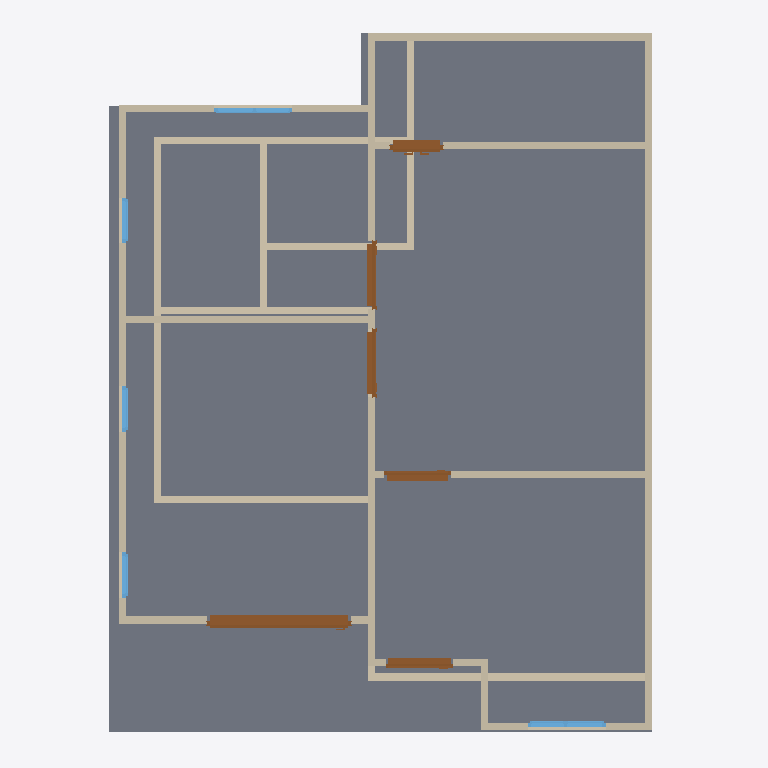
Plan cut of the same IFC building model at storey '2F' (level 3.00 m, cut at 4.40 m), seen from above with north up, elements coloured by IFC class: 25 walls (beige), 6 doors (brown), 5 windows (light blue), 1 slab (grey). Cut surfaces are drawn darker.
Extent 10.0 m × 10.0 m × 7.1 m (x, y, z). Storeys (2): GF at 0.00 m; 2F at 3.00 m. Elements (51): 28 IfcWall, 10 IfcDoor, 10 IfcWindow, 2 IfcSlab, 1 IfcRoof.

HEADER;
FILE_DESCRIPTION(('ViewDefinition[DesignTransferView]'),'2;1');
FILE_NAME('s03-activity.ifc','2026-10-16T13:51:36+08:00',(''),(''),'IfcOpenShell 0.8.5-post1','Bonsai 0.8.5-post1','Nobody');
FILE_SCHEMA(('IFC4'));
ENDSEC;
DATA;
#1=IFCPROJECT('0c2e_uAUz85xtfXeH39j5S',$,'My Project',$,$,$,$,(#10,#22),#5);
#27=IFCSITE('3$Bg$UoBzFbxxcy3drPTAv',$,'My Site',$,$,#50,$,$,$,$,$,$,$,$);
#33=IFCBUILDING('0lGblv8vHEbR$8HBBlMGLD',$,'My Building',$,$,#56,$,$,$,$,$,$);
#39=IFCBUILDINGSTOREY('1oSAoOeTzEoByctmuP9H55',$,'2F',$,$,#6298,$,$,$,$);
#63=IFCBUILDINGSTOREY('1nMldQpvD9mQqe26tb4d3B',$,'GF',$,$,#79,$,$,$,$);
#6417=IFCSLAB('1d7xOiAVH6l9mw3E5nXR6W',$,'Slab',$,$,#6424,#6431,$,$);
#6467=IFCWALL('09mZAc_Qv60xtBOLy6jptO',$,'Wall',$,$,#7149,#6474,$,$);
#6568=IFCWALL('1Sqx4DpMvFgQy1N0_ai$Uo',$,'Wall',$,$,#6957,#6574,$,$);
#293=IFCWALL('1Q37xIzYbF$QvNnmalhMR2',$,'Wall',$,$,#568,#299,$,$);
#11729=IFCWALL('2SlGUztvv70RhXoOYSkeRG',$,'Wall',$,$,#11785,#11735,$,$);
#127=IFCWALL('2Jf53unwjEGhm6zFUlKlgH',$,'Wall',$,$,#1159,#135,$,$);
#10584=IFCDOOR('2FtbrS6l13Gu43oom$ustb',$,'Door',$,$,#11283,#10592,$,1.9797351360321045,2.023233413696289,$,.SLIDING_TO_LEFT.,$);
#7239=IFCWALL('2ROMZOeFb1QxEs4r1f5f0A',$,'Wall',$,$,#7250,#7245,$,$);
#268=IFCWALL('3ILP7Aa$v9qfHzykRTNQ8m',$,'Wall',$,$,#279,#274,$,$);
#7163=IFCWALL('0scWWCmAHDkAzc74sP_Fwp',$,'Wall',$,$,#7174,#7169,$,$);
#7201=IFCWALL('0717oSXRfDE8WLbeAT9Qxj',$,'Wall',$,$,#7403,#7207,$,$);
#318=IFCWALL('3POH9UDOj2UBZIODWWaAZF',$,'Wall',$,$,#600,#324,$,$);
#703=IFCWALL('1lCIy5xF57HBpdn5YwUGYA',$,'Wall',$,$,#714,#709,$,$);
#6543=IFCWALL('0FsB8P2jfAoxt9IVtlaMvG',$,'Wall',$,$,#6554,#6549,$,$);
#7277=IFCWALL('25f8txsCzBSfdd06OcsOs4',$,'Wall',$,$,#7288,#7283,$,$);
#808=IFCWALL('28f6SJAXHA_8QK3Ucshpcg',$,'Wall',$,$,#850,#814,$,$);
#7594=IFCWALL('3zT9RItlX0Tgj7pCF4qYZX',$,'Wall',$,$,#7605,#7600,$,$);
#903=IFCWALL('2WgvZ4mRz3KQCas2DMoubB',$,'Wall',$,$,#1127,#909,$,$);
#6593=IFCWALL('0XdDf_u$D5XuuqWpA7jqCT',$,'Wall',$,$,#6989,#6599,$,$);
#6693=IFCWALL('17nsMMCrTFTgTjyUD1BOzM',$,'Wall',$,$,#7117,#6699,$,$);
#243=IFCWALL('0OkVrwEbz73vWOEohir2od',$,'Wall',$,$,#509,#249,$,$);
#7805=IFCDOOR('2dUdVnwRzDMAm69PIxhabf',$,'Door',$,$,#8707,#7814,$,1.9797351360321045,0.9531474113464355,$,.SINGLE_SWING_LEFT.,$);
#878=IFCWALL('2kBaD3ZET84eRmWC1e0yqs',$,'Wall',$,$,#1068,#884,$,$);
#8163=IFCDOOR('24mtGJsAX7SBgI7s3o0FTZ',$,'Door',$,$,#8592,#8172,$,1.9797351360321045,0.9331594705581665,$,.SINGLE_SWING_RIGHT.,$);
#11415=IFCDOOR('10kFjKGX5BfPpPrFTNQn_c',$,'Door',$,$,#11486,#11424,$,1.9797351360321045,0.7455174922943115,$,$,$);
#9886=IFCDOOR('1hMzgIx2T9wvmltn1j2EkR',$,'Door',$,$,#10069,#9895,$,1.9797351360321045,0.9531474113464355,$,.SINGLE_SWING_RIGHT.,$);
#10181=IFCDOOR('3188OXOR13Ou3N7x3Q54K6',$,'Door',$,$,#10364,#10190,$,1.9797351360321045,0.9531474113464355,$,.SINGLE_SWING_LEFT.,$);
#6518=IFCWALL('2uwjcQ0EH1bRZHS8Wj4gwu',$,'Wall',$,$,#11803,#6524,$,$);
#11622=IFCWINDOW('2$9pBuqjLBtwj2FakO3_aP',$,'Window',$,$,#11706,#11631,$,1.22605562210083,1.0967960357666016,$,$,$);
#6668=IFCWALL('1sp3F6Gc12d8_7EBt1cdeY',$,'Wall',$,$,#7085,#6674,$,$);
#12162=IFCWINDOW('0SYcL3btb4WeeDF9IA0BRt',$,'Window',$,$,#12373,#12170,$,1.22605562210083,1.0967960357666016,$,$,$);
#6643=IFCWALL('0OMllb_fr9SgjOg69yjr18',$,'Wall',$,$,#7053,#6649,$,$);
#6618=IFCWALL('24eC8Cz5f7g8AROfbggfot',$,'Wall',$,$,#7021,#6624,$,$);
#11831=IFCWINDOW('2MyzUQekPFveaAaExPrZhd',$,'Window',$,$,#12101,#11839,$,0.8914601802825928,0.6379951238632202,$,.SINGLE_PANEL.,$);
#11880=IFCWINDOW('2pwxnSBHLEYAPgpM4U87FC',$,'Window',$,$,#12363,#11888,$,0.8914601802825928,0.6379951238632202,$,$,$);
#11929=IFCWINDOW('0pACuAL2z0gw_Nt6S82hoR',$,'Window',$,$,#12368,#11937,$,0.8914601802825928,0.6379951238632202,$,$,$);
#343=IFCWALL('1kpRuGZefE3uy93hKLxzVB',$,'Wall',$,$,#632,#349,$,$);
ENDSEC;
